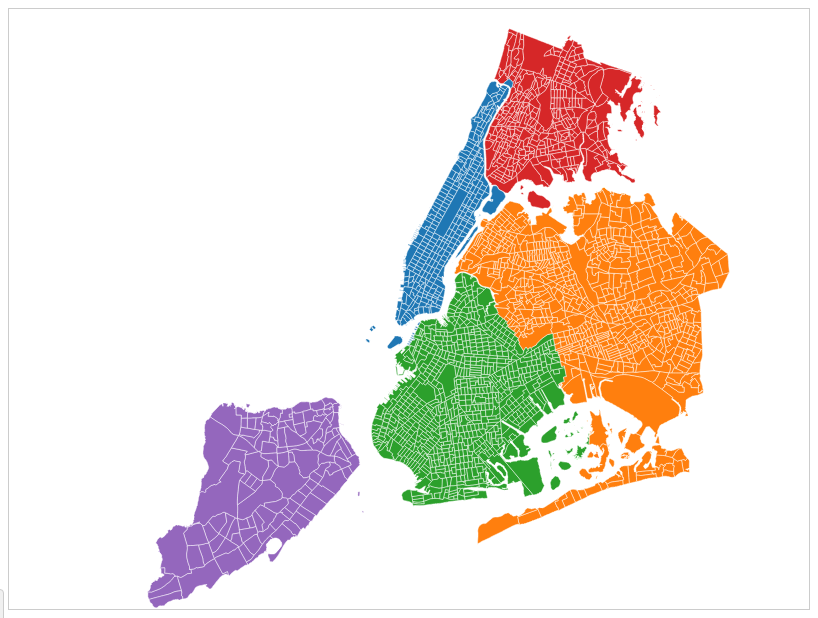
D3 v5 page, settled after 360 driven frames (6 s of simulated time); the page loaded 1 data file(s).


        console.log("D3 version:", d3.version);
        const width = 800, height = 600;
        const svg = d3.select("#map")
            .attr("width", width)
            .attr("height", height);

        const g = svg.append("g");

        const tooltip = d3.select("body")
            .append("div")
            .attr("class", "tooltip");

        const projection = d3.geoMercator()
            .center([-74.006, 40.7128])
            .scale(60000)
            .translate([width / 2, height / 2]);

        const path = d3.geoPath().projection(projection);

        const zoom = d3.zoom()
            .scaleExtent([1, 8])
            .on("zoom", function() {
                g.attr("transform", d3.event.transform);
            });

        svg.call(zoom);

        function resetZoom() {
            svg.transition()
                .duration(750) 
                .call(zoom.transform, d3.zoomIdentity);
        }

        d3.select("#resetZoom").on("click", resetZoom);

        // Color scale based on boroughs
        const boroughColors = {
            "Manhattan": "#1f77b4",
            "Brooklyn": "#2ca02c",
            "Queens": "#ff7f0e",
            "Bronx": "#d62728",
            "Staten Island": "#9467bd"
        };

        d3.json("nyct2010.json").then(data => {
            const features = topojson.feature(data, data.objects.nyct2010reproj).features;

            g.selectAll("path")
                .data(features)
                .enter().append("path")
                .attr("d", path)
                .attr("fill", function(d) {
                    return boroughColors[d.properties.BoroName] || "#69b3a2";
                })
                .attr("stroke", "#fff")
                .attr("stroke-width", "0.5")
                .on("mouseover", function(d) {  // Changed this line
                    const el = d3.select(this);
                    el.attr("stroke-width", "2")
                       .style("filter", "brightness(0.9)");

                    tooltip.transition()
                        .duration(200)
                        .style("opacity", .9);
                    
                    // Format tooltip content
                    const tooltipContent = `
                        <div class="tooltip-title">${d.properties.NTAName}</div>
                        <div class="tooltip-borough">${d.properties.BoroName}</div>
                        <div class="tooltip-id">ID: ${d.properties.NTACode}</div>
                    `;
                    
                    tooltip.html(tooltipContent)
                        .style("left", (d3.event.pageX + 5) + "px")
                        .style("top", (d3.event.pageY - 28) + "px");
                })
                .on("mouseout", function(d) {  // Changed this line
                    const el = d3.select(this);
                    el.attr("stroke-width", "0.5")
                      .style("filter", null);

                    tooltip.transition()
                        .duration(500)
                        .style("opacity", 0);
                })
                .on("click", function(d) {  // Changed this line
                    d3.event.stopPropagation();
                    
                    const bounds = path.bounds(d);
                    const dx = bounds[1][0] - bounds[0][0];
                    const dy = bounds[1][1] - bounds[0][1];
                    const x = (bounds[0][0] + bounds[1][0]) / 2;
                    const y = (bounds[0][1] + bounds[1][1]) / 2;
                    const scale = Math.max(1, Math.min(8, 0.9 / Math.max(dx / width, dy / height)));
                    const translate = [width / 2 - scale * x, height / 2 - scale * y];

                    svg.transition()
                        .duration(750)
                        .call(zoom.transform, 
                            d3.zoomIdentity
                                .translate(translate[0], translate[1])
                                .scale(scale)
                        );
                });
        }).catch(error => {
            console.error("Error loading TopoJSON file:", error);
        });
    

### data: nyct2010.json
{
 "type": "Topology",
 "arcs": [
  [
   [
    44918,
    48423
   ],
   [
    18,
    -31
   ],
   [
    239,
    -402
   ],
   [
    -165,
    -39
   ]
  ],
  [
   [
    45010,
    47951
   ],
   [
    -70,
    -17
   ],
   [
    -135,
    -29
   ],
   [
    -230,
    -54
   ],
   [
    -236,
    -46
   ],
   [
    44,
    -266
   ],
   [
    53,
    -270
   ],
   [
    -207,
    -38
   ],
   "... 5 more items"
  ],
  [
   [
    42881,
    47260
   ],
   [
    29,
    145
   ]
  ],
  [
   [
    42910,
    47405
   ],
   [
    19,
    92
   ],
   [
    48,
    238
   ],
   [
    39,
    188
   ],
   [
    39,
    215
   ]
  ],
  [
   [
    43055,
    48138
   ],
   [
    197,
    92
   ],
   [
    199,
    94
   ],
   [
    210,
    99
   ],
   [
    527,
    255
   ],
   [
    -76,
    144
   ],
   [
    532,
    49
   ],
   [
    274,
    -448
   ]
  ],
  [
   [
    72412,
    87052
   ],
   [
    -115,
    -205
   ],
   [
    -117,
    -208
   ],
   [
    -116,
    -204
   ],
   [
    -117,
    -207
   ],
   [
    -116,
    -205
   ],
   [
    -116,
    -206
   ],
   [
    -116,
    -205
   ]
  ],
  [
   [
    71599,
    85612
   ],
   [
    -26,
    13
   ],
   [
    -384,
    209
   ],
   [
    -409,
    223
   ]
  ],
  [
   [
    70780,
    86057
   ],
   [
    115,
    206
   ],
   [
    116,
    206
   ],
   [
    116,
    205
   ],
   [
    117,
    207
   ],
   [
    116,
    205
   ],
   [
    117,
    206
   ],
   [
    117,
    206
   ]
  ],
  "... 7,439 more items"
 ],
 "transform": {
  "scale": [
   3.926792941166401e-06,
   3.0418990447135143e-06
  ],
  "translate": [
   -74.26,
   40.5
  ]
 },
 "objects": {
  "nyct2010reproj": {
   "type": "GeometryCollection",
   "geometries": [
    "{... 3 keys}",
    "{... 3 keys}",
    "{... 3 keys}",
    "{... 3 keys}",
    "{... 3 keys}",
    "{... 3 keys}",
    "{... 3 keys}",
    "{... 3 keys}",
    "... 2,157 more items"
   ]
  }
 }
}